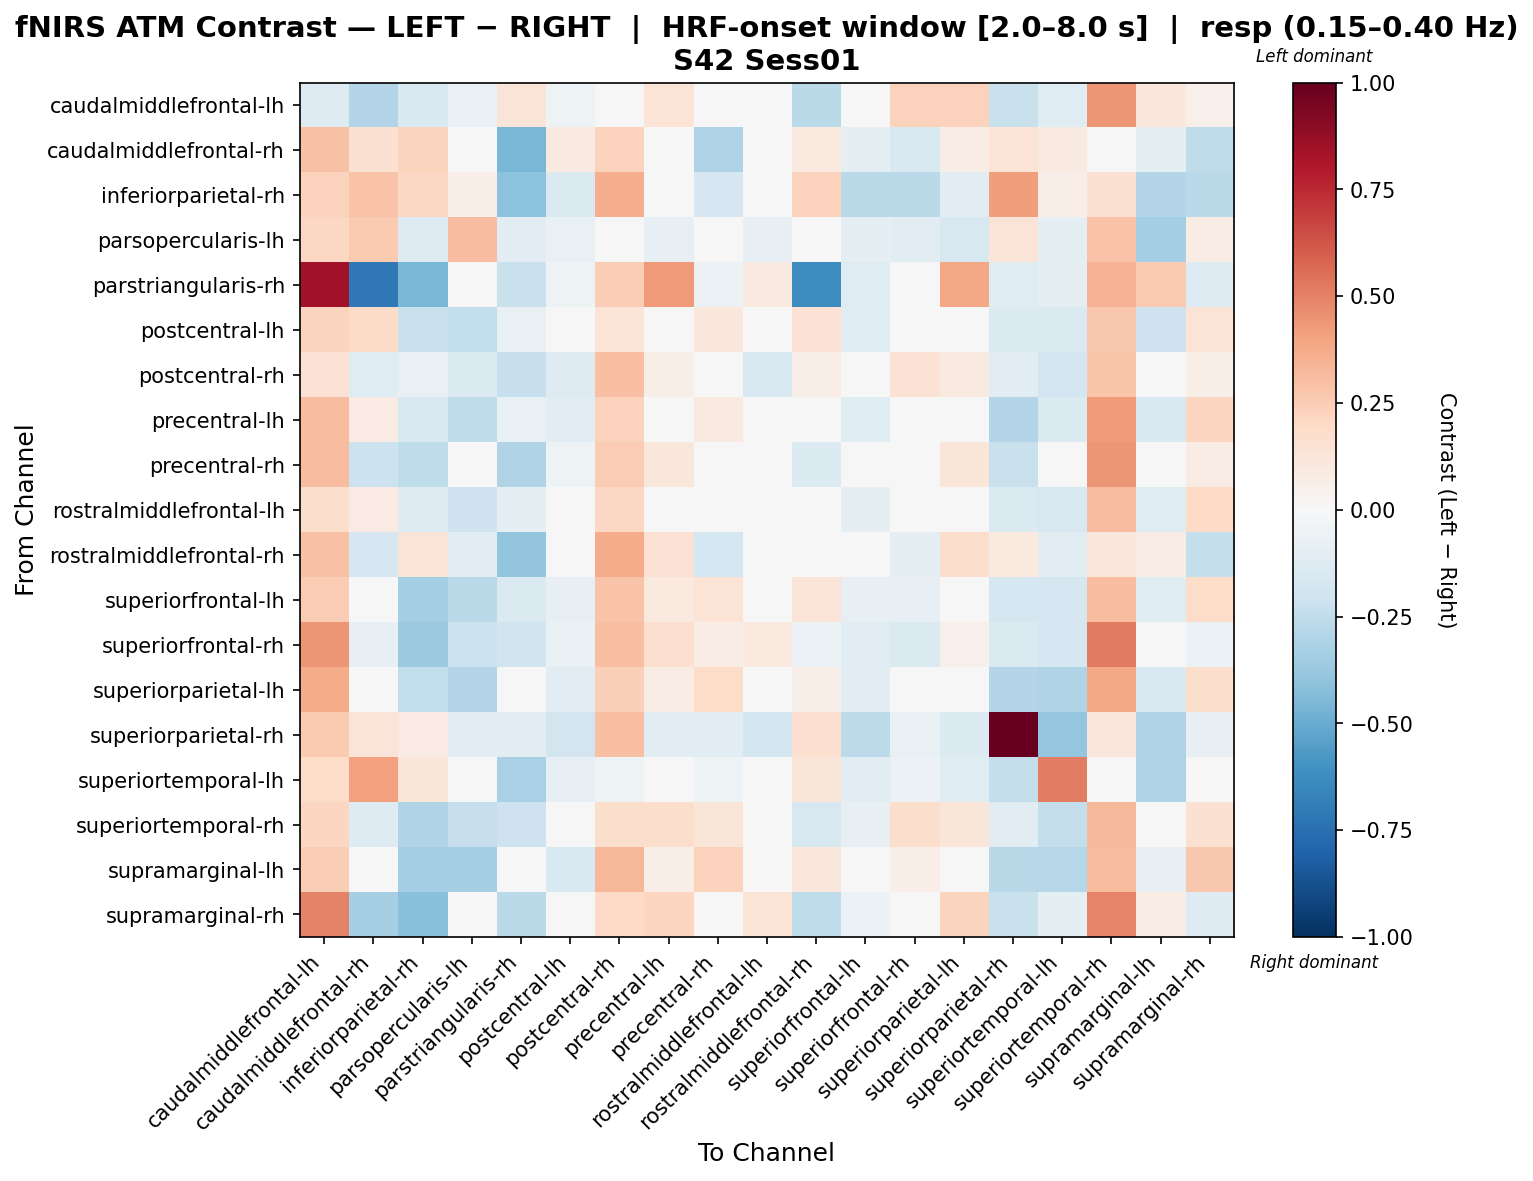

The file beside this chart, header and first rows:
, caudalmiddlefrontal-lh, caudalmiddlefrontal-rh, inferiorparietal-rh, parsopercularis-lh, parstriangularis-rh, postcentral-lh, postcentral-rh, precentral-lh, precentral-rh, rostralmiddlefrontal-lh, rostralmiddlefrontal-rh, superiorfrontal-lh, superiorfrontal-rh, superiorparietal-lh, superiorparietal-rh, superiortemporal-lh, superiortemporal-rh, supramarginal-lh, supramarginal-rh
caudalmiddlefrontal-lh, -0.1301, -0.2903, -0.1528, -0.06617, 0.1319, -0.05199, -0.01242, 0.1328, 0.04792, -0.0318, -0.2727, -0.01279, 0.2281, 0.2281, -0.2252, -0.1248, 0.4434, 0.1074, 0.05135
caudalmiddlefrontal-rh, 0.2931, 0.1516, 0.2249, 0.0115, -0.4602, 0.08731, 0.2291, -0.01473, -0.3054, -0.01473, 0.09851, -0.1009, -0.1521, 0.07688, 0.1369, 0.08913, 0.005323, -0.09843, -0.2578
inferiorparietal-rh, 0.2282, 0.2868, 0.2056, 0.06486, -0.4083, -0.1429, 0.3667, -0.03879, -0.167, -0.03879, 0.2341, -0.2707, -0.2707, -0.1139, 0.4146, 0.06486, 0.1508, -0.2944, -0.2711
parsopercularis-lh, 0.2044, 0.2609, -0.1311, 0.3103, -0.1083, -0.07532, 0.02185, -0.08033, -0.04082, -0.08033, 0.02317, -0.09346, -0.1041, -0.1625, 0.1316, -0.09913, 0.2879, -0.3412, 0.07648
parstriangularis-rh, 0.8413, -0.7135, -0.4543, -0.023, -0.2261, -0.05141, 0.2493, 0.4237, -0.06128, 0.09224, -0.6206, -0.1195, -0.0006268, 0.3846, -0.1213, -0.08721, 0.3505, 0.2639, -0.127
postcentral-lh, 0.2194, 0.1885, -0.2241, -0.2494, -0.07178, -0.04451, 0.1392, 0.01993, 0.1088, -0.04365, 0.1474, -0.1181, 0.006677, 0.01074, -0.1355, -0.1464, 0.2665, -0.2079, 0.1341
postcentral-rh, 0.1416, -0.1211, -0.07148, -0.1378, -0.2323, -0.1276, 0.3032, 0.06172, 0.01821, -0.1559, 0.06672, -0.01479, 0.1467, 0.08802, -0.1052, -0.1919, 0.2751, -0.0005419, 0.0571
precentral-lh, 0.3118, 0.08331, -0.1611, -0.2514, -0.07478, -0.1137, 0.2277, 0.03828, 0.08728, -0.02393, -0.01029, -0.1215, -0.0002319, -0.04923, -0.2914, -0.1401, 0.4267, -0.1506, 0.2133
precentral-rh, 0.3093, -0.2187, -0.2563, -0.03814, -0.3042, -0.0518, 0.2507, 0.11, -0.03584, -0.008489, -0.1384, -0.04554, -0.03188, 0.1208, -0.2261, 0.01426, 0.4444, 0.02966, 0.07636
rostralmiddlefrontal-lh, 0.1726, 0.08124, -0.1263, -0.207, -0.09476, -0.01949, 0.2048, 0.02147, 0.008613, -0.04104, -0.02521, -0.08772, 0.03493, -0.01473, -0.1421, -0.1574, 0.3118, -0.1212, 0.2015
rostralmiddlefrontal-rh, 0.2946, -0.1694, 0.1268, -0.1152, -0.3933, 0.006968, 0.3695, 0.141, -0.1727, -0.02415, -0.04508, -0.04465, -0.08663, 0.1738, 0.09567, -0.1089, 0.1143, 0.0727, -0.2353
superiorfrontal-lh, 0.2563, 0.04659, -0.3359, -0.2678, -0.1428, -0.08184, 0.2854, 0.09469, 0.1373, -0.01303, 0.1322, -0.08184, -0.07901, 0.02152, -0.1725, -0.1659, 0.3077, -0.1207, 0.1798
superiorfrontal-rh, 0.4434, -0.08306, -0.3694, -0.2127, -0.2005, -0.06628, 0.3024, 0.1692, 0.07046, 0.1007, -0.05856, -0.1152, -0.1421, 0.05397, -0.1435, -0.1643, 0.5203, -0.04797, -0.05688
superiorparietal-lh, 0.3703, 0.04356, -0.2445, -0.2956, -0.02172, -0.1043, 0.2377, 0.0773, 0.1855, 0.01596, 0.06214, -0.1074, 0.00635, -0.04773, -0.2919, -0.3022, 0.3904, -0.1488, 0.1752
superiorparietal-rh, 0.2591, 0.1324, 0.08055, -0.1081, -0.108, -0.1799, 0.3027, -0.1132, -0.1132, -0.185, 0.168, -0.2629, -0.07785, -0.134, 1.0, -0.3893, 0.1152, -0.3027, -0.08387
superiortemporal-lh, 0.1841, 0.4137, 0.1206, 0.01692, -0.3229, -0.08585, -0.05153, -0.03003, -0.05285, -0.03003, 0.1206, -0.1056, -0.05723, -0.1174, -0.2396, 0.5106, 0.02368, -0.3077, 0.01043
superiortemporal-rh, 0.2115, -0.1308, -0.3021, -0.2287, -0.2051, -0.008375, 0.177, 0.1787, 0.1245, -0.01752, -0.1566, -0.08181, 0.1769, 0.1227, -0.1102, -0.2413, 0.3273, 0.009117, 0.1546
supramarginal-lh, 0.2473, -0.01275, -0.3404, -0.3288, -0.02354, -0.1555, 0.3321, 0.0703, 0.2294, -0.0359, 0.1073, -0.04606, 0.06266, -0.04537, -0.2784, -0.2853, 0.3179, -0.08517, 0.2704
supramarginal-rh, 0.4941, -0.3294, -0.4169, 0.005313, -0.2722, -0.005764, 0.1961, 0.212, -0.008916, 0.135, -0.2513, -0.05759, -0.03778, 0.2213, -0.2224, -0.09635, 0.4901, 0.07096, -0.1261
